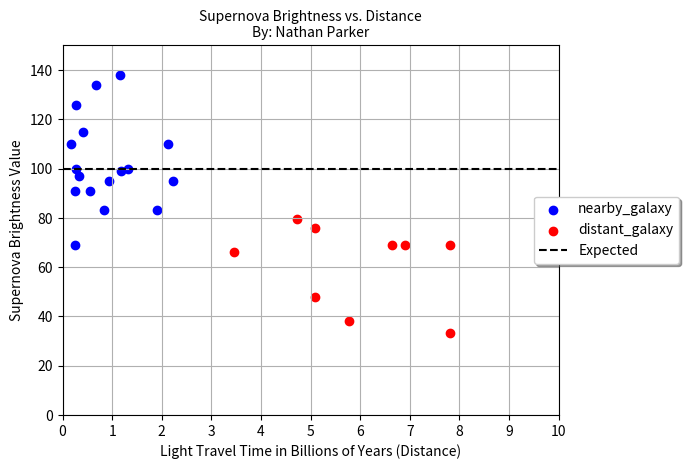

The matplotlib source for this figure:
import matplotlib.pyplot as plot
import numpy as np

galaxies = [
	{"galaxy_type": "nearby_galaxy", "x": 0.167, "y": 110},
    {"galaxy_type": "nearby_galaxy", "x": 0.25, "y": 69},
    {"galaxy_type": "nearby_galaxy", "x": 0.25, "y": 91},
    {"galaxy_type": "nearby_galaxy", "x": 0.277, "y": 100},
    {"galaxy_type": "nearby_galaxy", "x": 0.277, "y": 126},
    {"galaxy_type": "nearby_galaxy", "x": 0.331, "y": 97},
    {"galaxy_type": "nearby_galaxy", "x": 0.413, "y": 115},
    {"galaxy_type": "nearby_galaxy", "x": 0.56, "y": 91},
    {"galaxy_type": "nearby_galaxy", "x": 0.678, "y": 134},
    {"galaxy_type": "nearby_galaxy", "x": 0.834, "y": 83},
    {"galaxy_type": "nearby_galaxy", "x": 0.936, "y": 95},
    {"galaxy_type": "nearby_galaxy", "x": 1.155, "y": 138},
    {"galaxy_type": "nearby_galaxy", "x": 1.175, "y": 99},
    {"galaxy_type": "nearby_galaxy", "x": 1.31,  "y": 100},
    {"galaxy_type": "nearby_galaxy", "x": 1.9,   "y": 83},
    {"galaxy_type": "nearby_galaxy", "x": 2.125, "y": 110},
    {"galaxy_type": "nearby_galaxy", "x": 2.235, "y": 95},

    {"galaxy_type": "distant_galaxy", "x": 3.448, "y": 66.07},
    {"galaxy_type": "distant_galaxy", "x": 4.72,  "y": 79.43},
    {"galaxy_type": "distant_galaxy", "x": 5.093, "y": 47.86},
    {"galaxy_type": "distant_galaxy", "x": 5.093, "y": 75.86},
    {"galaxy_type": "distant_galaxy", "x": 5.773, "y": 38.02},
    {"galaxy_type": "distant_galaxy", "x": 6.651, "y": 69.18},
    {"galaxy_type": "distant_galaxy", "x": 6.911, "y": 69.18},
    {"galaxy_type": "distant_galaxy", "x": 7.817, "y": 69.18},
    {"galaxy_type": "distant_galaxy", "x": 7.817, "y": 33.11}
]

# Variables
accounted_records = []
x = np.arange(0, 11, 1)

# Plotting and Labeling Data
for galaxy in galaxies:
	galaxy_type = galaxy["galaxy_type"]
	galaxy_color = "blue" if galaxy_type == "nearby_galaxy" else "red"
	x_coord, y_coord = galaxy["x"], galaxy["y"]

	if galaxy_type not in accounted_records:
		plot.scatter(x_coord, y_coord, color=galaxy_color, label=galaxy_type)
		accounted_records.append(galaxy_type)
	else:
		plot.scatter(x_coord, y_coord, color=galaxy_color)

# Plot Creation and Settings
plot.title("Supernova Brightness vs. Distance\nBy: Nathan Parker", fontsize=10)
plot.ylabel("Supernova Brightness Value")
plot.ylim(0, 150)

plot.xlabel("Light Travel Time in Billions of Years (Distance)")
plot.xlim(0, 10)
plot.xticks(x)

plot.axhline(y=100, color="black", linestyle="--", label="Expected")

plot.grid(True)
plot.legend(bbox_to_anchor=(0.95, 0.5), loc="center left", borderaxespad=0., fancybox=True, shadow=True)
plot.savefig('supernova_brightness_vs_distance.png', bbox_inches='tight')
plot.show()